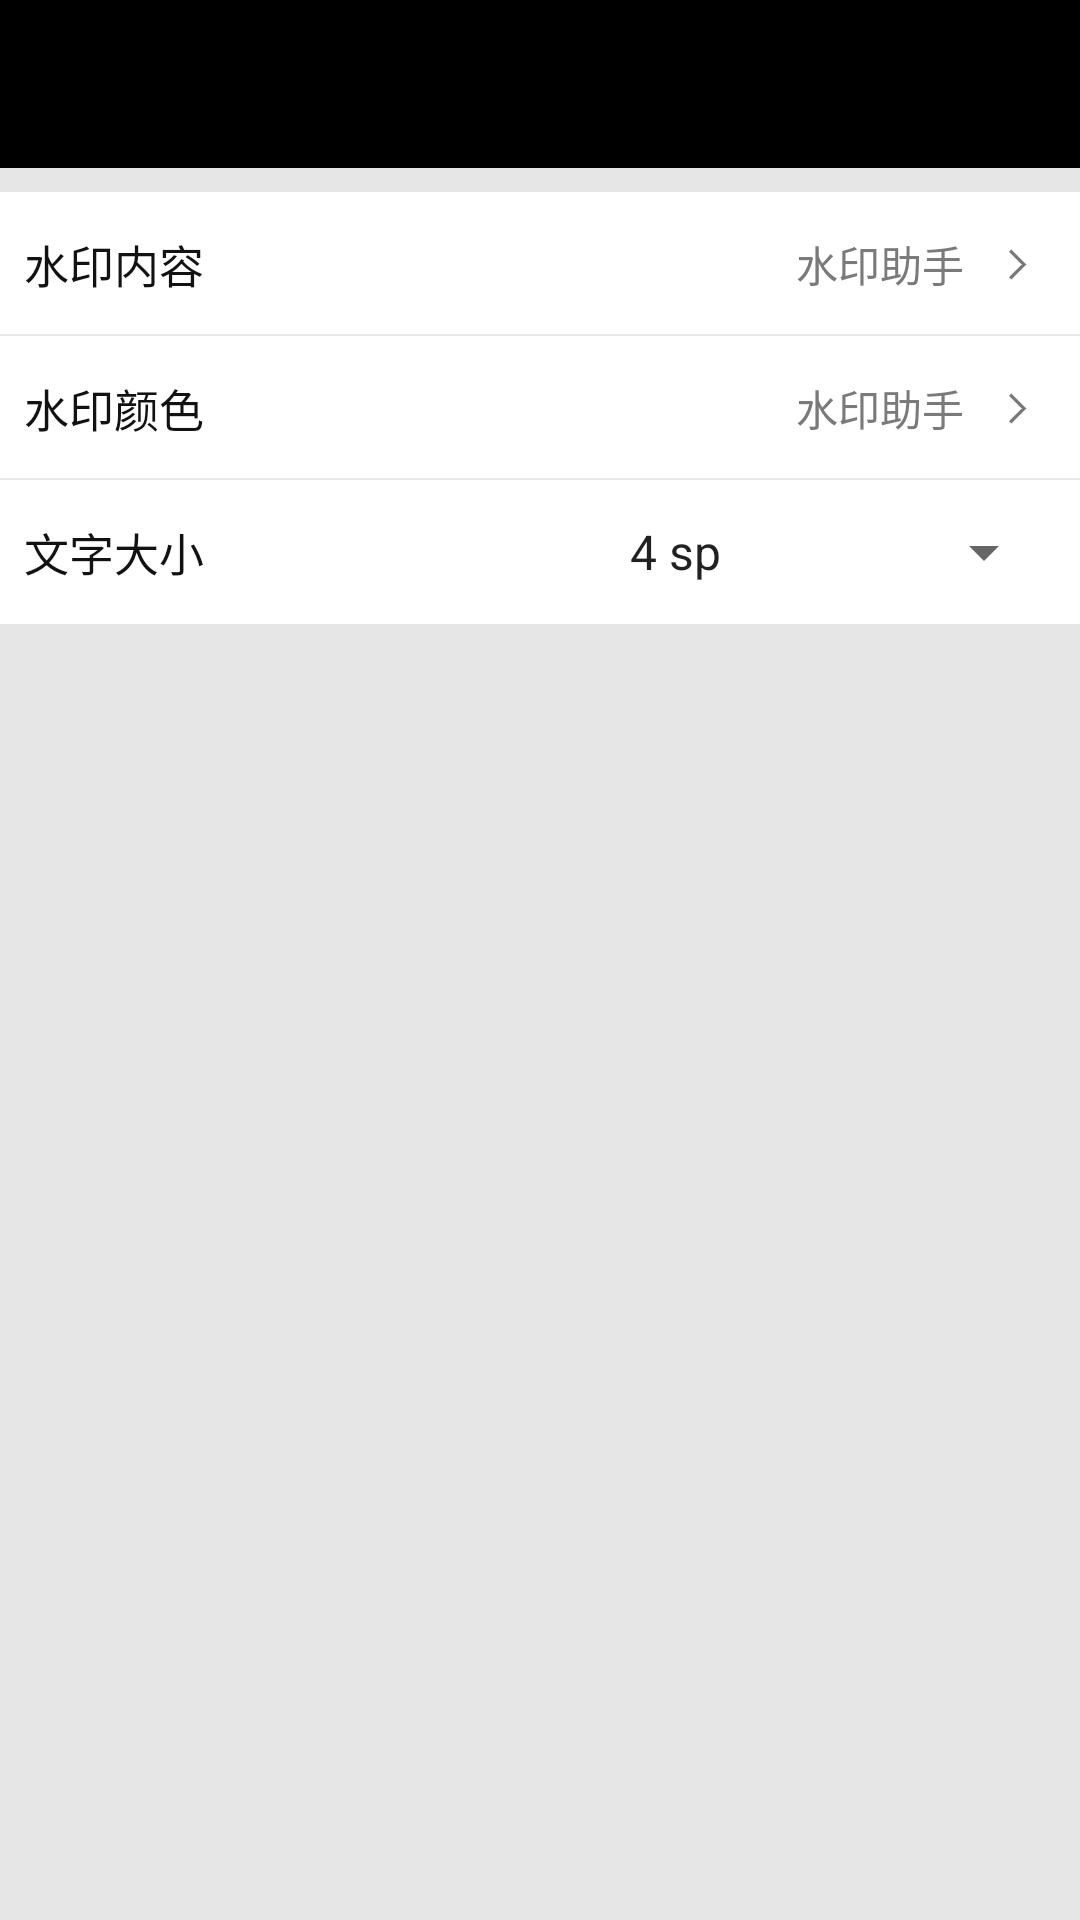

Reconstruct the res/layout file that produces this screen, plus the resources it refers to.
<!-- AndroidManifest.xml: activity theme BlackStatuesBarTheme -->
<!-- res/layout/activity_setting.xml -->
<?xml version="1.0" encoding="utf-8"?>
<LinearLayout xmlns:android="http://schemas.android.com/apk/res/android"
    xmlns:app="http://schemas.android.com/apk/res-auto"
    android:layout_width="match_parent"
    android:layout_height="match_parent"
    android:background="@color/color_e6"
    android:orientation="vertical">

    <androidx.appcompat.widget.Toolbar
        android:id="@+id/toolBar"
        android:layout_width="match_parent"
        android:layout_height="?attr/actionBarSize"
        android:background="@android:color/black"
        app:popupTheme="@style/ThemeOverlay.AppCompat.Light"
        app:theme="@style/ThemeOverlay.AppCompat.Dark.ActionBar" />

    <LinearLayout
        android:layout_width="match_parent"
        android:layout_height="wrap_content"
        android:layout_marginTop="@dimen/dp_8"
        android:background="@android:color/white"
        android:orientation="vertical">

        <RelativeLayout
            android:id="@+id/rlWatermark"
            android:layout_width="match_parent"
            android:layout_height="@dimen/dp_48"
            android:background="?attr/selectableItemBackground"
            android:clickable="true">

            <TextView
                android:id="@+id/titleWatermark"
                android:layout_width="wrap_content"
                android:layout_height="wrap_content"
                android:layout_centerVertical="true"
                android:layout_marginLeft="@dimen/dp_8"
                android:text="@string/text_watermark"
                android:textColor="@color/color_12"
                android:textSize="@dimen/sp_15" />

            <ImageView
                android:id="@+id/raWatermark"
                android:layout_width="wrap_content"
                android:layout_height="wrap_content"
                android:layout_alignParentRight="true"
                android:layout_centerVertical="true"
                android:layout_marginRight="@dimen/dp_8"
                android:src="@drawable/ic_right_arrow" />

            <TextView
                android:id="@+id/tvWatermark"
                android:layout_width="match_parent"
                android:layout_height="wrap_content"
                android:layout_centerVertical="true"
                android:layout_marginLeft="@dimen/dp_4"
                android:layout_marginRight="@dimen/dp_4"
                android:layout_toLeftOf="@id/raWatermark"
                android:layout_toRightOf="@id/titleWatermark"
                android:ellipsize="end"
                android:gravity="right"
                android:maxLines="1"
                android:text="@string/app_name"
                android:textColor="@color/color_7a"
                android:textSize="@dimen/sp_14" />

            <View
                android:layout_width="match_parent"
                android:layout_height="@dimen/dp_half"
                android:layout_alignParentBottom="true"
                android:background="@color/color_ea" />

        </RelativeLayout>

        <RelativeLayout
            android:id="@+id/rlColor"
            android:layout_width="match_parent"
            android:layout_height="@dimen/dp_48"
            android:background="?attr/selectableItemBackground"
            android:clickable="true">

            <TextView
                android:id="@+id/titleColor"
                android:layout_width="wrap_content"
                android:layout_height="wrap_content"
                android:layout_centerVertical="true"
                android:layout_marginLeft="@dimen/dp_8"
                android:text="@string/text_color"
                android:textColor="@color/color_12"
                android:textSize="@dimen/sp_15" />

            <ImageView
                android:id="@+id/raColor"
                android:layout_width="wrap_content"
                android:layout_height="wrap_content"
                android:layout_alignParentRight="true"
                android:layout_centerVertical="true"
                android:layout_marginRight="@dimen/dp_8"
                android:src="@drawable/ic_right_arrow" />

            <TextView
                android:id="@+id/tvColor"
                android:layout_width="match_parent"
                android:layout_height="wrap_content"
                android:layout_centerVertical="true"
                android:layout_marginLeft="@dimen/dp_4"
                android:layout_marginRight="@dimen/dp_4"
                android:layout_toLeftOf="@id/raColor"
                android:layout_toRightOf="@id/titleColor"
                android:ellipsize="end"
                android:gravity="right"
                android:maxLines="1"
                android:text="@string/app_name"
                android:textColor="@color/color_7a"
                android:textSize="@dimen/sp_14" />

            <View
                android:layout_width="match_parent"
                android:layout_height="@dimen/dp_half"
                android:layout_alignParentBottom="true"
                android:background="@color/color_ea" />

        </RelativeLayout>

        <RelativeLayout
            android:id="@+id/rlTextSize"
            android:layout_width="match_parent"
            android:layout_height="@dimen/dp_48">

            <TextView
                android:id="@+id/titleTextSize"
                android:layout_width="wrap_content"
                android:layout_height="wrap_content"
                android:layout_centerVertical="true"
                android:layout_marginLeft="@dimen/dp_8"
                android:text="@string/text_size"
                android:textColor="@color/color_12"
                android:textSize="@dimen/sp_15" />

            <Spinner
                android:id="@+id/spTextSize"
                android:layout_width="@dimen/dp_150"
                android:layout_height="wrap_content"
                android:layout_alignParentRight="true"
                android:layout_centerVertical="true"
                android:layout_marginRight="@dimen/dp_8"
                android:entries="@array/TextSize" />

        </RelativeLayout>

    </LinearLayout>

</LinearLayout>
<!-- resources referenced by this layout -->
<resources>
  <array name="TextSize">
          <item>4 sp</item>
          <item>8 sp</item>
          <item>12 sp</item>
          <item>16 sp</item>
      </array>
  <color name="color_12">#121212</color>
  <color name="color_7a">#7A7A7A</color>
  <color name="color_e6">#E6E6E6</color>
  <color name="color_ea">#E7E7E7</color>
  <dimen name="dp_150">150dp</dimen>
  <dimen name="dp_4">4dp</dimen>
  <dimen name="dp_48">48dp</dimen>
  <dimen name="dp_8">8dp</dimen>
  <dimen name="dp_half">0.5dp</dimen>
  <dimen name="sp_14">14sp</dimen>
  <dimen name="sp_15">15sp</dimen>
  <!-- drawable ic_right_arrow: png bitmap (drawable-xxhdpi, 408 bytes) -->
  <string name="app_name">水印助手</string>
  <string name="text_color">水印颜色</string>
  <string name="text_size">文字大小</string>
  <string name="text_watermark">水印内容</string>
  <style name="BlackStatuesBarTheme" parent="AppTheme" />
  <style name="AppTheme" parent="Theme.AppCompat.Light.NoActionBar">
          
          <item name="colorPrimary">@color/colorPrimary</item>
          <item name="colorPrimaryDark">@color/colorPrimaryDark</item>
          <item name="colorAccent">@color/colorAccent</item>
      </style>
  <color name="colorPrimary">#008577</color>
  <color name="colorPrimaryDark">#00574B</color>
  <color name="colorAccent">#D81B60</color>
</resources>
